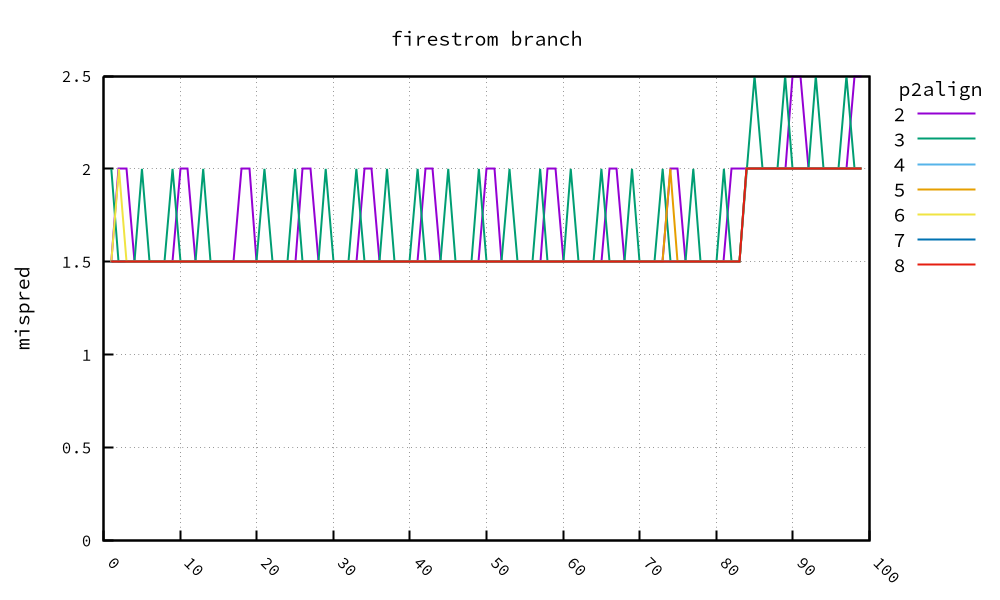

The file beside this chart, header and first rows:
, 2, 3, 4, 5, 6, 7, 8, 9, 10, 11, 12, 13, 14, 15, 16, 17, 18, 19, 20
1, 1.5, 2.0, 1.5, 1.5, 1.5, 1.5, 1.5
2, 2.0, 1.5, 1.5, 1.5, 2.0, 1.5, 1.5
3, 2.0, 1.5, 1.5, 1.5, 1.5, 1.5, 1.5
4, 1.5, 1.5, 1.5, 1.5, 1.5, 1.5, 1.5
5, 1.5, 2.0, 1.5, 1.5, 1.5, 1.5, 1.5
6, 1.5, 1.5, 1.5, 1.5, 1.5, 1.5, 1.5
7, 1.5, 1.5, 1.5, 1.5, 1.5, 1.5, 1.5
8, 1.5, 1.5, 1.5, 1.5, 1.5, 1.5, 1.5
9, 1.5, 2.0, 1.5, 1.5, 1.5, 1.5, 1.5
10, 2.0, 1.5, 1.5, 1.5, 1.5, 1.5, 1.5
11, 2.0, 1.5, 1.5, 1.5, 1.5, 1.5, 1.5
12, 1.5, 1.5, 1.5, 1.5, 1.5, 1.5, 1.5
13, 1.5, 2.0, 1.5, 1.5, 1.5, 1.5, 1.5
14, 1.5, 1.5, 1.5, 1.5, 1.5, 1.5, 1.5
15, 1.5, 1.5, 1.5, 1.5, 1.5, 1.5, 1.5
16, 1.5, 1.5, 1.5, 1.5, 1.5, 1.5, 1.5
17, 1.5, 1.5, 1.5, 1.5, 1.5, 1.5, 1.5
18, 2.0, 1.5, 1.5, 1.5, 1.5, 1.5, 1.5
19, 2.0, 1.5, 1.5, 1.5, 1.5, 1.5, 1.5
20, 1.5, 1.5, 1.5, 1.5, 1.5, 1.5, 1.5
21, 1.5, 2.0, 1.5, 1.5, 1.5, 1.5, 1.5
22, 1.5, 1.5, 1.5, 1.5, 1.5, 1.5, 1.5
23, 1.5, 1.5, 1.5, 1.5, 1.5, 1.5, 1.5
24, 1.5, 1.5, 1.5, 1.5, 1.5, 1.5, 1.5
25, 1.5, 2.0, 1.5, 1.5, 1.5, 1.5, 1.5
26, 2.0, 1.5, 1.5, 1.5, 1.5, 1.5, 1.5
27, 2.0, 1.5, 1.5, 1.5, 1.5, 1.5, 1.5
28, 1.5, 1.5, 1.5, 1.5, 1.5, 1.5, 1.5
29, 1.5, 2.0, 1.5, 1.5, 1.5, 1.5, 1.5
30, 1.5, 1.5, 1.5, 1.5, 1.5, 1.5, 1.5
31, 1.5, 1.5, 1.5, 1.5, 1.5, 1.5, 1.5
32, 1.5, 1.5, 1.5, 1.5, 1.5, 1.5, 1.5
33, 1.5, 2.0, 1.5, 1.5, 1.5, 1.5, 1.5
34, 2.0, 1.5, 1.5, 1.5, 1.5, 1.5, 1.5
35, 2.0, 1.5, 1.5, 1.5, 1.5, 1.5, 1.5
36, 1.5, 1.5, 1.5, 1.5, 1.5, 1.5, 1.5
37, 1.5, 2.0, 1.5, 1.5, 1.5, 1.5, 1.5
38, 1.5, 1.5, 1.5, 1.5, 1.5, 1.5, 1.5
39, 1.5, 1.5, 1.5, 1.5, 1.5, 1.5, 1.5
40, 1.5, 1.5, 1.5, 1.5, 1.5, 1.5, 1.5
41, 1.5, 2.0, 1.5, 1.5, 1.5, 1.5, 1.5
42, 2.0, 1.5, 1.5, 1.5, 1.5, 1.5, 1.5
43, 2.0, 1.5, 1.5, 1.5, 1.5, 1.5, 1.5
44, 1.5, 1.5, 1.5, 1.5, 1.5, 1.5, 1.5
45, 1.5, 2.0, 1.5, 1.5, 1.5, 1.5, 1.5
46, 1.5, 1.5, 1.5, 1.5, 1.5, 1.5, 1.5
47, 1.5, 1.5, 1.5, 1.5, 1.5, 1.5, 1.5
48, 1.5, 1.5, 1.5, 1.5, 1.5, 1.5, 1.5
49, 1.5, 2.0, 1.5, 1.5, 1.5, 1.5, 1.5
50, 2.0, 1.5, 1.5, 1.5, 1.5, 1.5, 1.5
51, 2.0, 1.5, 1.5, 1.5, 1.5, 1.5, 1.5
52, 1.5, 1.5, 1.5, 1.5, 1.5, 1.5, 1.5
53, 1.5, 2.0, 1.5, 1.5, 1.5, 1.5, 1.5
54, 1.5, 1.5, 1.5, 1.5, 1.5, 1.5, 1.5
55, 1.5, 1.5, 1.5, 1.5, 1.5, 1.5, 1.5
56, 1.5, 1.5, 1.5, 1.5, 1.5, 1.5, 1.5
57, 1.5, 2.0, 1.5, 1.5, 1.5, 1.5, 1.5
58, 2.0, 1.5, 1.5, 1.5, 1.5, 1.5, 1.5
59, 2.0, 1.5, 1.5, 1.5, 1.5, 1.5, 1.5
60, 1.5, 1.5, 1.5, 1.5, 1.5, 1.5, 1.5
... 39 more rows
